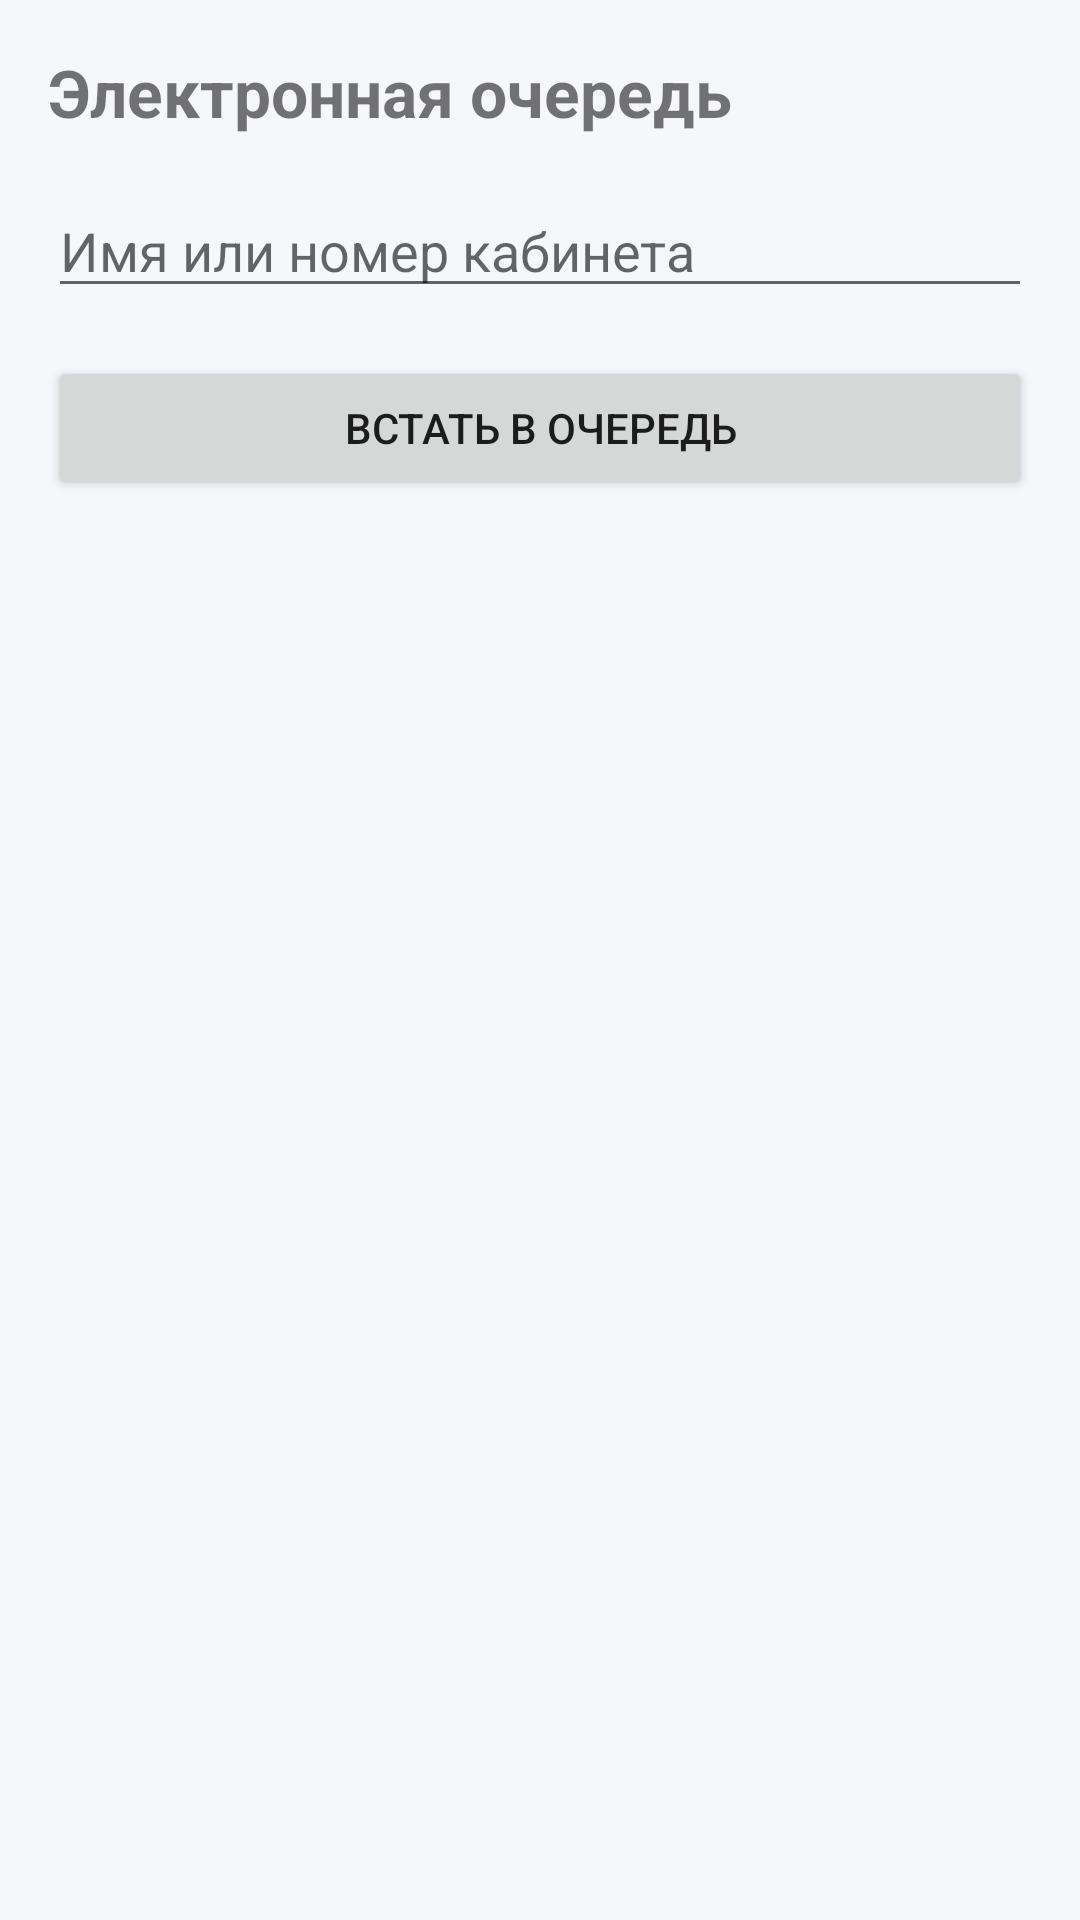

This screen was rendered from an Android layout file. Write that file and the resources it references.
<!-- AndroidManifest.xml: application theme Theme.ElectronicQueue -->
<!-- res/layout/activity_join.xml -->
<?xml version="1.0" encoding="utf-8"?>
<androidx.constraintlayout.widget.ConstraintLayout xmlns:android="http://schemas.android.com/apk/res/android"
    xmlns:app="http://schemas.android.com/apk/res-auto"
    android:layout_width="match_parent"
    android:layout_height="match_parent"
    android:padding="16dp">
    <TextView
        android:id="@+id/header"
        android:layout_width="0dp"
        android:layout_height="wrap_content"
        android:text="@string/title_join"
        android:textSize="22sp"
        android:textStyle="bold"
        app:layout_constraintTop_toTopOf="parent"
        app:layout_constraintStart_toStartOf="parent"
        app:layout_constraintEnd_toEndOf="parent"/>
    <EditText
        android:id="@+id/nameInput"
        android:layout_width="0dp"
        android:layout_height="wrap_content"
        android:hint="@string/hint_name"
        android:layout_marginTop="16dp"
        app:layout_constraintTop_toBottomOf="@id/header"
        app:layout_constraintStart_toStartOf="parent"
        app:layout_constraintEnd_toEndOf="parent"/>
    <Button
        android:id="@+id/joinBtn"
        android:layout_width="0dp"
        android:layout_height="wrap_content"
        android:text="@string/action_join"
        android:layout_marginTop="16dp"
        app:layout_constraintTop_toBottomOf="@id/nameInput"
        app:layout_constraintStart_toStartOf="parent"
        app:layout_constraintEnd_toEndOf="parent"/>
    <ProgressBar
        android:id="@+id/progress"
        android:layout_width="wrap_content"
        android:layout_height="wrap_content"
        android:visibility="gone"
        android:layout_marginTop="12dp"
        app:layout_constraintTop_toBottomOf="@id/joinBtn"
        app:layout_constraintStart_toStartOf="parent"
        app:layout_constraintEnd_toEndOf="parent"/>
    <TextView
        android:id="@+id/infoText"
        android:layout_width="0dp"
        android:layout_height="wrap_content"
        android:text=""
        android:layout_marginTop="12dp"
        app:layout_constraintTop_toBottomOf="@id/progress"
        app:layout_constraintStart_toStartOf="parent"
        app:layout_constraintEnd_toEndOf="parent"/>
</androidx.constraintlayout.widget.ConstraintLayout>
<!-- resources referenced by this layout -->
<resources>
  <string name="action_join">Встать в очередь</string>
  <string name="hint_name">Имя или номер кабинета</string>
  <string name="title_join">Электронная очередь</string>
  <style name="Theme.ElectronicQueue" parent="Theme.MaterialComponents.DayNight.NoActionBar">
          
          <item name="colorPrimary">@color/eq_primary</item>
          <item name="colorPrimaryVariant">@color/eq_primary_variant</item>
          <item name="colorOnPrimary">@color/eq_on_primary</item>
  
          <item name="colorSecondary">@color/eq_secondary</item>
          <item name="colorSecondaryVariant">@color/eq_secondary_variant</item>
          <item name="colorOnSecondary">@color/eq_on_secondary</item>
  
          <item name="colorBackground">@color/eq_background</item>
          <item name="colorSurface">@color/eq_surface</item>
          <item name="colorOnSurface">@color/eq_on_surface</item>
  
          <item name="colorError">@color/eq_error</item>
          <item name="colorOnError">@color/eq_on_error</item>
  
          
          <item name="android:statusBarColor">@color/eq_background</item>
          <item name="android:navigationBarColor">@color/eq_background</item>
          <item name="android:windowBackground">@color/eq_background</item>
  
          
          <item name="android:windowLightStatusBar">@bool/eq_light_system_bars</item>
          <item name="android:windowLightNavigationBar" tools:targetApi="o">@bool/eq_light_system_bars</item>
  
          
          <item name="materialButtonStyle">@style/Widget.ElectronicQueue.Button</item>
          <item name="textInputStyle">@style/Widget.ElectronicQueue.TextInput</item>
      </style>
  <color name="eq_primary">#1E5EFF</color>
  <color name="eq_primary_variant">#1748C5</color>
  <color name="eq_on_primary">#FFFFFF</color>
  <color name="eq_secondary">#00BFA5</color>
  <color name="eq_secondary_variant">#009E88</color>
  <color name="eq_on_secondary">#00201B</color>
  <color name="eq_background">#F6F7FB</color>
  <color name="eq_surface">#FFFFFF</color>
  <color name="eq_on_surface">#111318</color>
  <color name="eq_error">#B3261E</color>
  <color name="eq_on_error">#FFFFFF</color>
  <style name="Widget.ElectronicQueue.Button" parent="Widget.MaterialComponents.Button">
          <item name="android:minHeight">52dp</item>
          <item name="cornerRadius">18dp</item>
          <item name="android:textAllCaps">false</item>
          <item name="android:letterSpacing">0.0</item>
      </style>
  <style name="Widget.ElectronicQueue.TextInput" parent="Widget.MaterialComponents.TextInputLayout.OutlinedBox">
          <item name="boxCornerRadiusTopStart">18dp</item>
          <item name="boxCornerRadiusTopEnd">18dp</item>
          <item name="boxCornerRadiusBottomStart">18dp</item>
          <item name="boxCornerRadiusBottomEnd">18dp</item>
      </style>
</resources>
